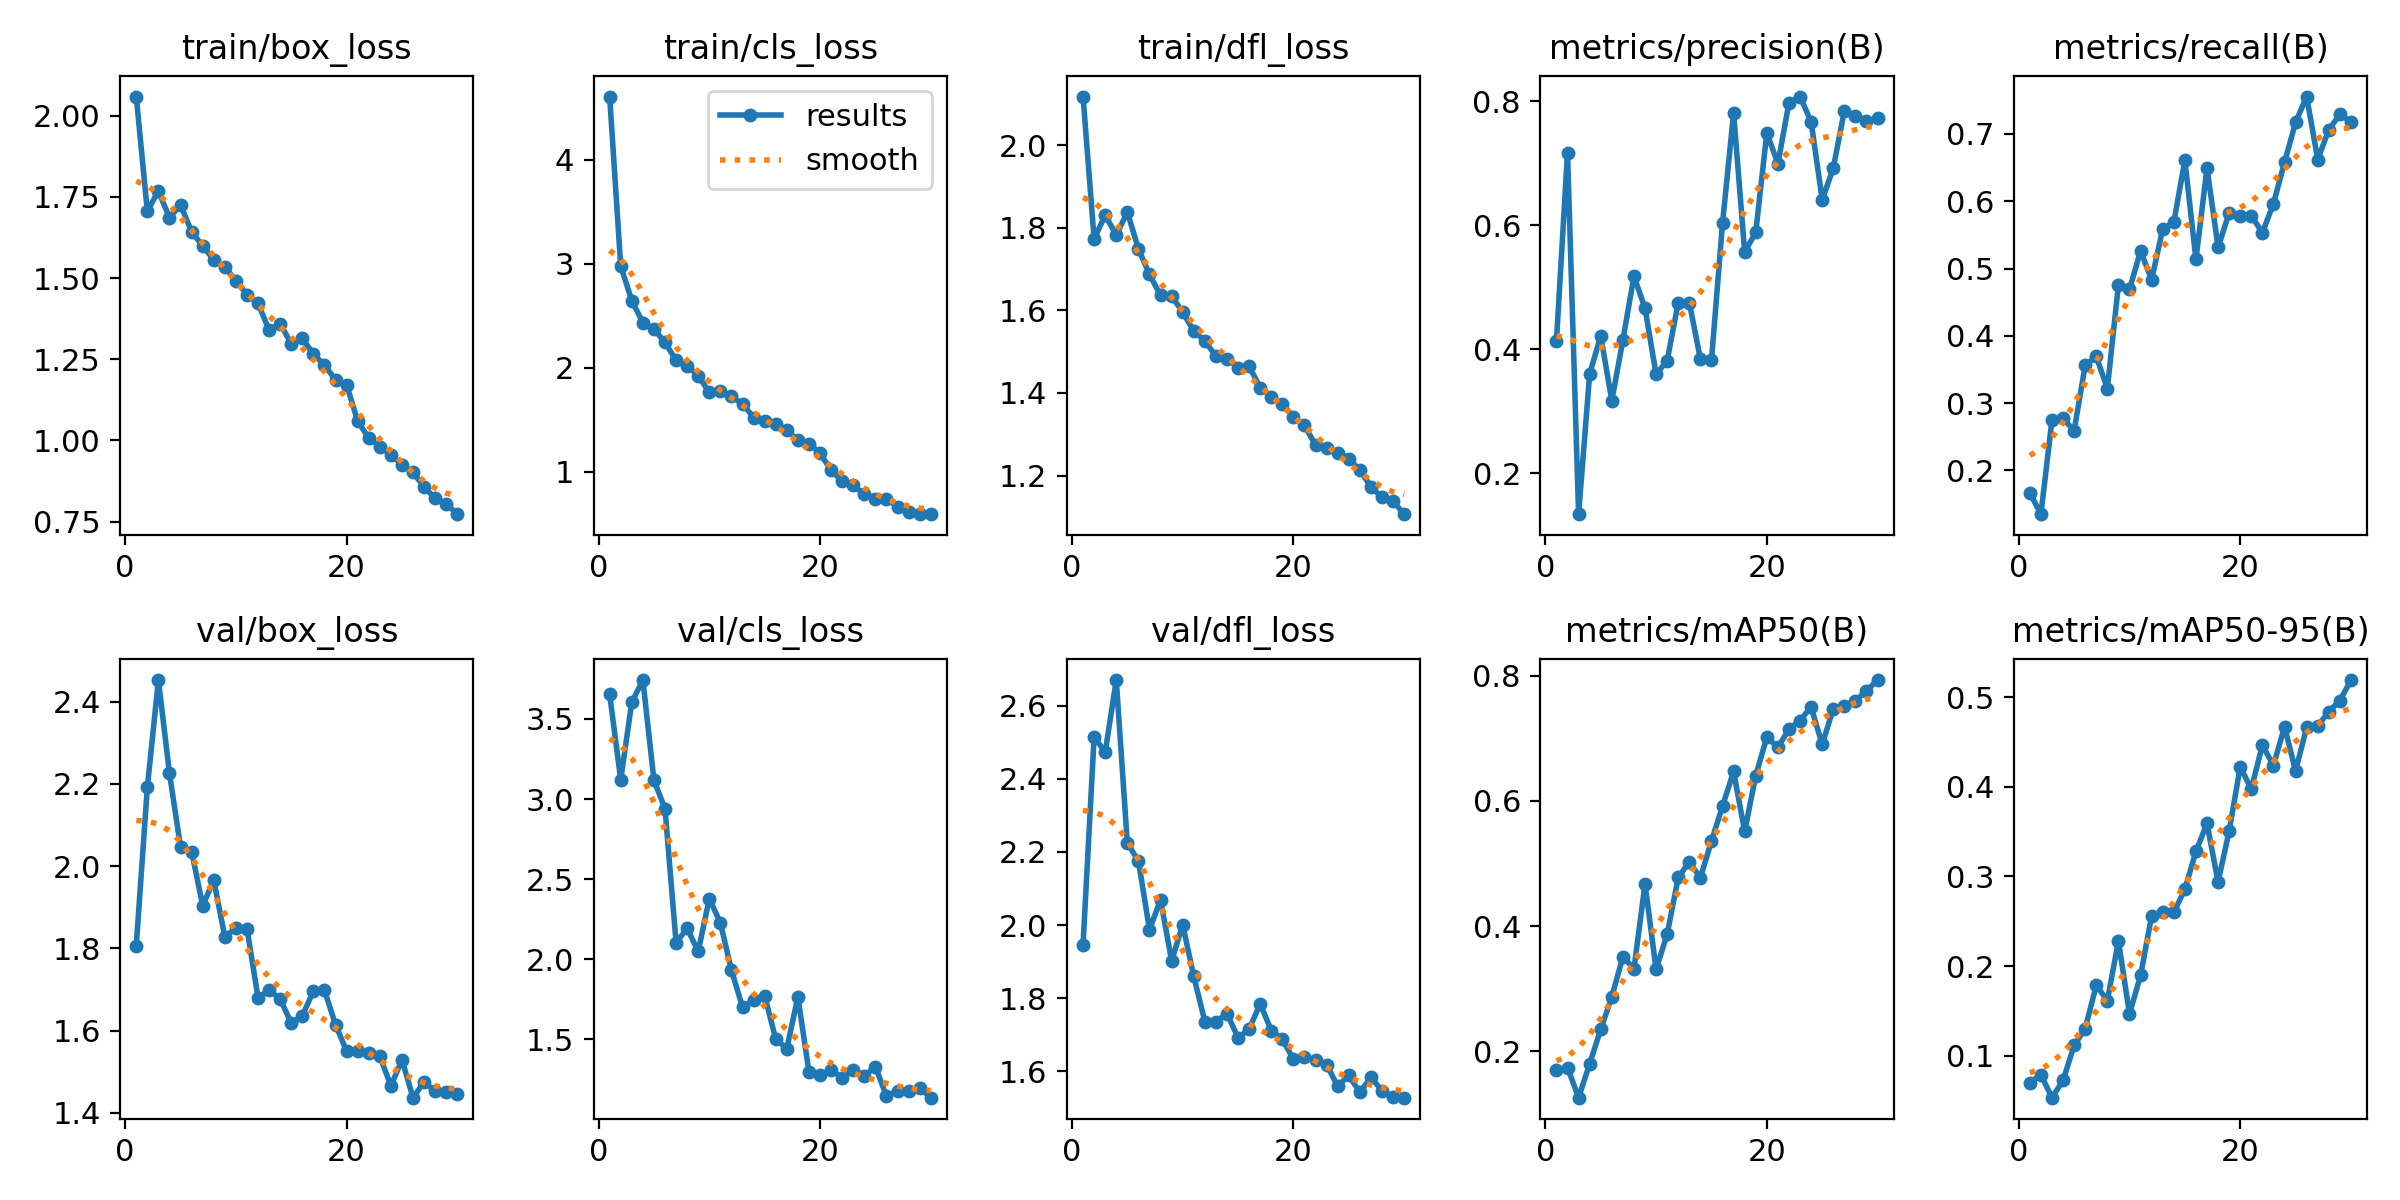

The file beside this chart, header and first rows:
epoch, train/box_loss, train/cls_loss, train/dfl_loss, metrics/precision(B), metrics/recall(B), metrics/mAP50(B), metrics/mAP50-95(B), val/box_loss, val/cls_loss, val/dfl_loss, lr/pg0, lr/pg1, lr/pg2
1, 2.059, 4.607, 2.118, 0.4132, 0.1667, 0.1701, 0.07005, 1.806, 3.654, 1.946, 0.0003608, 0.0003608, 0.0003608
2, 1.706, 2.979, 1.773, 0.7171, 0.1351, 0.1743, 0.07874, 2.192, 3.12, 2.515, 0.000707, 0.000707, 0.000707
3, 1.767, 2.646, 1.831, 0.1343, 0.2755, 0.1263, 0.05322, 2.453, 3.604, 2.473, 0.001029, 0.001029, 0.001029
4, 1.686, 2.433, 1.782, 0.3605, 0.2774, 0.1805, 0.07246, 2.226, 3.743, 2.67, 0.001001, 0.001001, 0.001001
5, 1.725, 2.372, 1.838, 0.4215, 0.2592, 0.2354, 0.1116, 2.046, 3.116, 2.224, 0.0009643, 0.0009643, 0.0009643
6, 1.643, 2.244, 1.749, 0.3172, 0.3563, 0.2873, 0.1303, 2.036, 2.94, 2.176, 0.0009277, 0.0009277, 0.0009277
7, 1.599, 2.072, 1.687, 0.4152, 0.3695, 0.3513, 0.1789, 1.904, 2.103, 1.988, 0.000891, 0.000891, 0.000891
8, 1.556, 2.018, 1.636, 0.5175, 0.3217, 0.3322, 0.1613, 1.966, 2.193, 2.069, 0.0008544, 0.0008544, 0.0008544
9, 1.534, 1.925, 1.634, 0.4663, 0.4758, 0.4672, 0.2281, 1.828, 2.049, 1.902, 0.0008177, 0.0008177, 0.0008177
10, 1.492, 1.764, 1.596, 0.3595, 0.4691, 0.3311, 0.1468, 1.849, 2.379, 2.001, 0.000781, 0.000781, 0.000781
11, 1.449, 1.781, 1.55, 0.3818, 0.5263, 0.3873, 0.1896, 1.848, 2.227, 1.859, 0.0007444, 0.0007444, 0.0007444
12, 1.422, 1.726, 1.526, 0.4753, 0.4831, 0.478, 0.256, 1.68, 1.932, 1.736, 0.0007077, 0.0007077, 0.0007077
13, 1.34, 1.655, 1.488, 0.4754, 0.5591, 0.5022, 0.2599, 1.699, 1.702, 1.736, 0.000671, 0.000671, 0.000671
14, 1.36, 1.522, 1.483, 0.3844, 0.5685, 0.4775, 0.26, 1.677, 1.744, 1.758, 0.0006344, 0.0006344, 0.0006344
15, 1.298, 1.491, 1.461, 0.382, 0.6609, 0.5358, 0.2857, 1.618, 1.773, 1.692, 0.0005977, 0.0005977, 0.0005977
16, 1.314, 1.456, 1.464, 0.6034, 0.5135, 0.5918, 0.3279, 1.636, 1.502, 1.716, 0.0005611, 0.0005611, 0.0005611
17, 1.266, 1.405, 1.412, 0.7808, 0.6493, 0.647, 0.3592, 1.696, 1.443, 1.785, 0.0005244, 0.0005244, 0.0005244
18, 1.232, 1.302, 1.391, 0.5567, 0.5315, 0.5513, 0.2939, 1.698, 1.765, 1.712, 0.0004877, 0.0004877, 0.0004877
19, 1.187, 1.272, 1.372, 0.5887, 0.5828, 0.6406, 0.3508, 1.614, 1.297, 1.687, 0.0004511, 0.0004511, 0.0004511
20, 1.171, 1.18, 1.343, 0.7489, 0.5784, 0.7019, 0.4224, 1.55, 1.277, 1.633, 0.0004144, 0.0004144, 0.0004144
21, 1.059, 1.016, 1.321, 0.6992, 0.5787, 0.6854, 0.3976, 1.55, 1.31, 1.641, 0.0003777, 0.0003777, 0.0003777
22, 1.008, 0.9084, 1.273, 0.7974, 0.5532, 0.7149, 0.4465, 1.544, 1.26, 1.632, 0.0003411, 0.0003411, 0.0003411
23, 0.9811, 0.8705, 1.268, 0.8074, 0.5965, 0.7284, 0.4238, 1.537, 1.31, 1.618, 0.0003044, 0.0003044, 0.0003044
24, 0.9556, 0.7847, 1.256, 0.767, 0.6576, 0.75, 0.4671, 1.466, 1.271, 1.56, 0.0002677, 0.0002677, 0.0002677
25, 0.9256, 0.7427, 1.241, 0.6412, 0.7173, 0.6902, 0.4179, 1.529, 1.33, 1.589, 0.0002311, 0.0002311, 0.0002311
26, 0.9017, 0.7442, 1.213, 0.6919, 0.7556, 0.7472, 0.4664, 1.437, 1.147, 1.543, 0.0001944, 0.0001944, 0.0001944
27, 0.8565, 0.6639, 1.173, 0.7844, 0.6621, 0.7522, 0.468, 1.475, 1.179, 1.584, 0.0001578, 0.0001578, 0.0001578
28, 0.8219, 0.6181, 1.147, 0.7762, 0.7064, 0.7598, 0.4839, 1.453, 1.176, 1.547, 0.0001211, 0.0001211, 0.0001211
29, 0.8044, 0.5937, 1.138, 0.7674, 0.7291, 0.7758, 0.4963, 1.451, 1.196, 1.53, 8.4436e-05, 8.4436e-05, 8.4436e-05
30, 0.773, 0.5966, 1.107, 0.7729, 0.7179, 0.793, 0.5192, 1.445, 1.137, 1.528, 4.7773e-05, 4.7773e-05, 4.7773e-05
